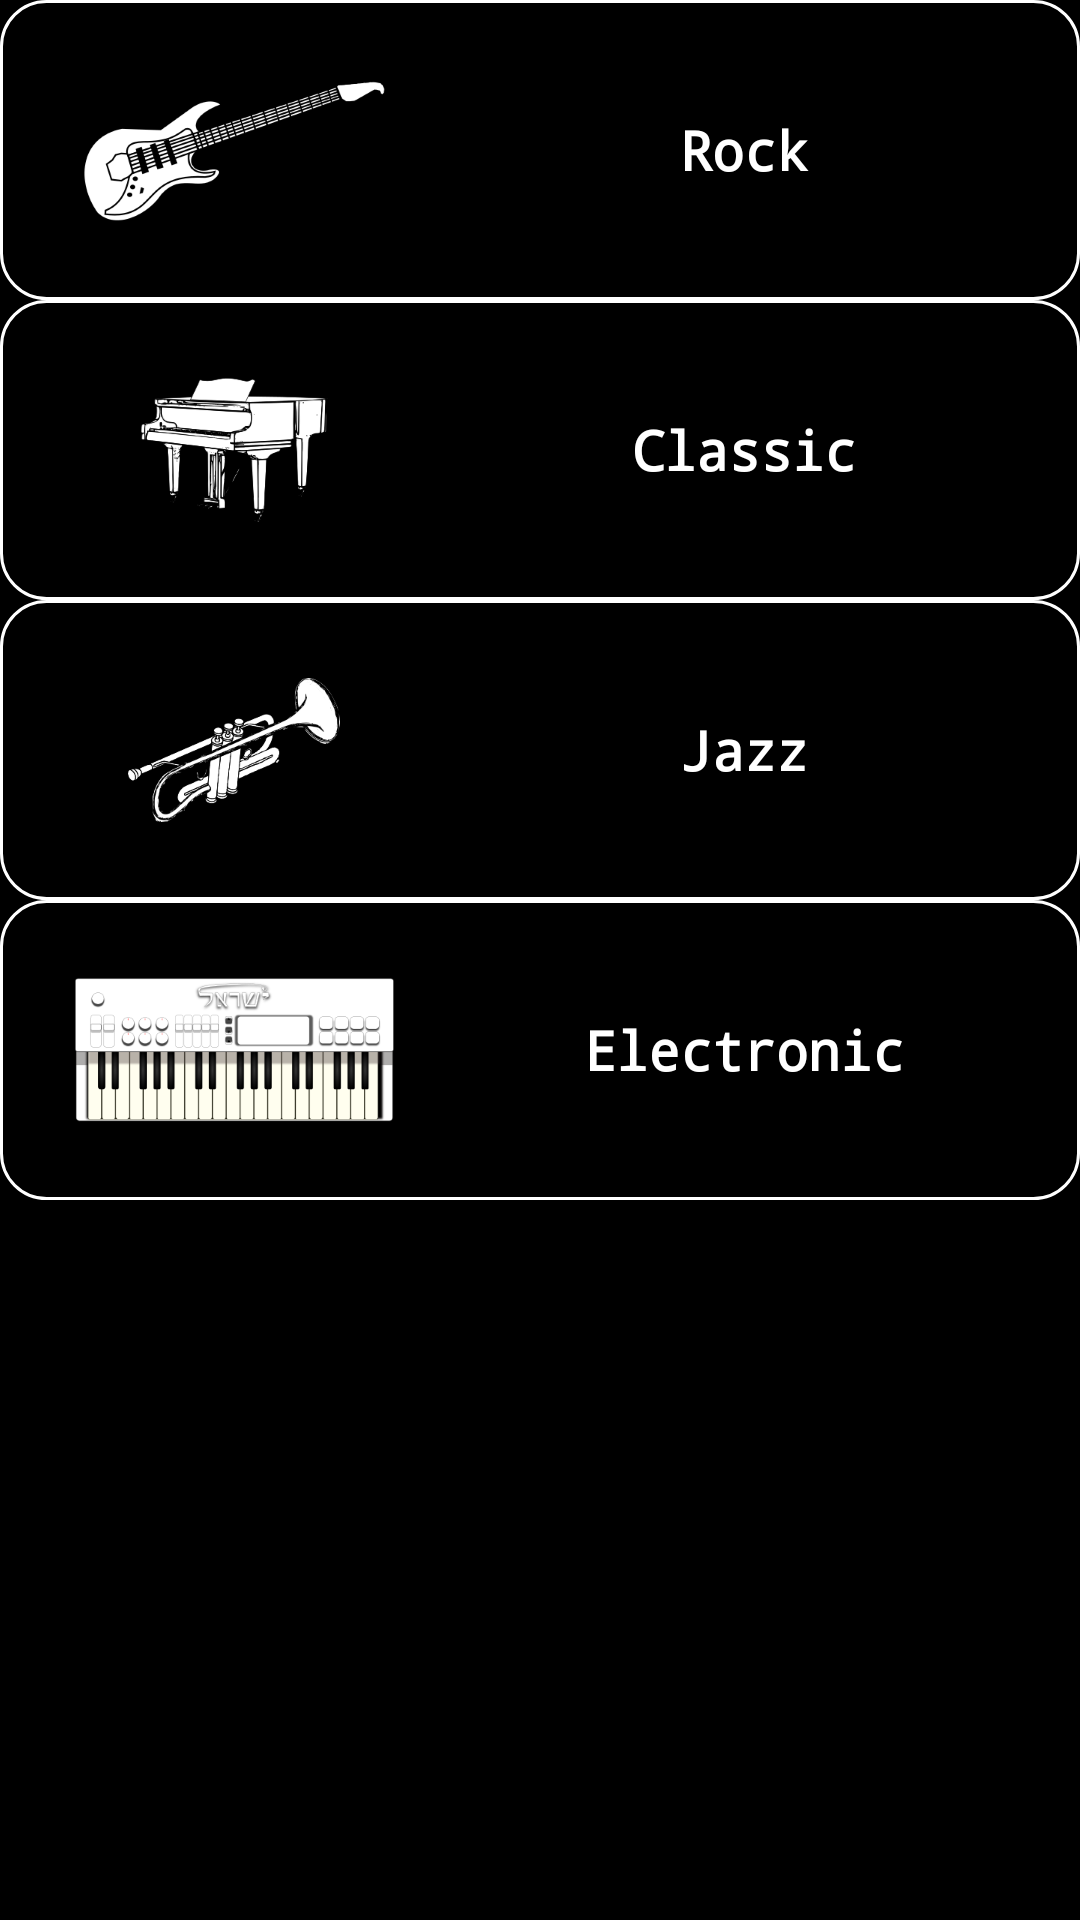

Write the Android layout XML for this screen, with the resource values it uses.
<!-- AndroidManifest.xml: application theme AppTheme -->
<!-- res/layout/activity_main.xml -->
<?xml version="1.0" encoding="utf-8"?>
<LinearLayout xmlns:android="http://schemas.android.com/apk/res/android"
    xmlns:tools="http://schemas.android.com/tools"
    android:layout_width="match_parent"
    android:layout_height="match_parent"
    android:background="@color/app_color"
    android:orientation="vertical"
    tools:context=".MainActivity">

    <LinearLayout
        style="@style/CategoryStyleLinearLayout"
        android:orientation="horizontal">

        <ImageView
            android:layout_width="0dp"
            android:layout_weight="2"
            android:layout_height="wrap_content"
            android:contentDescription="@string/rockImage"
            android:src="@mipmap/quitar" />

        <TextView
            android:layout_width="0dp"
            android:layout_weight="3"
            android:id="@+id/rock"
            style="@style/CategoryStyleTextView"
            android:text="@string/rockText" />

    </LinearLayout>

    <LinearLayout
        style="@style/CategoryStyleLinearLayout"
        android:orientation="horizontal">

        <ImageView
            android:layout_width="0dp"
            android:layout_weight="2"
            android:layout_height="wrap_content"
            android:contentDescription="@string/classicImage"
            android:src="@mipmap/piano" />

        <TextView
            android:layout_width="0dp"
            android:layout_weight="3"
            android:id="@+id/classic"
            style="@style/CategoryStyleTextView"
            android:text="@string/classicText" />
    </LinearLayout>

    <LinearLayout
        style="@style/CategoryStyleLinearLayout"
        android:orientation="horizontal">

        <ImageView
            android:layout_width="0dp"
            android:layout_weight="2"
            android:layout_height="wrap_content"
            android:contentDescription="@string/jazzImage"
            android:src="@mipmap/trumpet" />

        <TextView
            android:layout_width="0dp"
            android:layout_weight="3"
            android:id="@+id/jazz"
            style="@style/CategoryStyleTextView"
            android:text="@string/jazzText" />
    </LinearLayout>

    <LinearLayout
        style="@style/CategoryStyleLinearLayout"
        android:orientation="horizontal">

        <ImageView
            android:layout_width="0dp"
            android:layout_weight="2"
            android:layout_height="wrap_content"
            android:contentDescription="@string/electronicImage"
            android:src="@mipmap/synt" />

        <TextView
            android:layout_width="0dp"
            android:layout_weight="3"
            android:id="@+id/electronic"
            style="@style/CategoryStyleTextView"
            android:text="@string/electronicText" />
    </LinearLayout>

</LinearLayout>
<!-- resources referenced by this layout -->
<resources>
  <color name="app_color">#000000</color>
  <!-- mipmap piano: png bitmap (mipmap-hdpi, 7529 bytes) -->
  <!-- mipmap quitar: png bitmap (mipmap-hdpi, 6681 bytes) -->
  <!-- mipmap synt: png bitmap (mipmap-hdpi, 7348 bytes) -->
  <!-- mipmap trumpet: png bitmap (mipmap-hdpi, 7012 bytes) -->
  <string name="classicImage">piano</string>
  <string name="classicText">Classic</string>
  <string name="electronicImage">synthesizer</string>
  <string name="electronicText">Electronic</string>
  <string name="jazzImage">trumpet</string>
  <string name="jazzText">Jazz</string>
  <string name="rockImage">guitar</string>
  <string name="rockText">Rock</string>
  <style name="CategoryStyleLinearLayout">
          <item name="android:layout_width">match_parent</item>
          <item name="android:layout_height">@dimen/list_item_height</item>
          <item name="android:gravity">center</item>
          <item name="android:background">@drawable/borders</item>
          <item name="android:paddingRight">@dimen/activity_padding_right</item>
          <item name="android:paddingLeft">@dimen/activity_padding_left</item>
          <item name="android:paddingTop">@dimen/activity_padding_top</item>
          <item name="android:paddingBottom">@dimen/activity_padding_bottom</item>
          <item name="android:textColor">@android:color/white</item>
          <item name="android:textStyle">bold</item>
          <item name="android:fontFamily">monospace</item>
          <item name="android:textAppearance">?android:textAppearanceMedium</item>
      </style>
  <style name="CategoryStyleTextView">
          <item name="android:layout_width">match_parent</item>
          <item name="android:layout_height">match_parent</item>
          <item name="android:gravity">center</item>
          <item name="android:orientation">vertical</item>
          <item name="android:paddingRight">@dimen/activity_padding_right</item>
          <item name="android:paddingLeft">@dimen/activity_padding_left</item>
          <item name="android:paddingTop">@dimen/activity_padding_top</item>
          <item name="android:paddingBottom">@dimen/activity_padding_bottom</item>
          <item name="android:textColor">@android:color/white</item>
          <item name="android:textStyle">bold</item>
          <item name="android:fontFamily">monospace</item>
          <item name="android:textAppearance">?android:textAppearanceMedium</item>
      </style>
  <style name="AppTheme" parent="Theme.AppCompat.Light.DarkActionBar">
          
          <item name="colorPrimary">@color/colorPrimary</item>
          <item name="colorPrimaryDark">@color/colorPrimaryDark</item>
          <item name="colorAccent">@color/colorAccent</item>
      </style>
  <dimen name="list_item_height">100dp</dimen>
  <!-- drawable borders (drawable) -->
  <?xml version="1.0" encoding="utf-8"?>
  <shape xmlns:android="http://schemas.android.com/apk/res/android"
      android:shape="rectangle" >
  
      
      <solid
          android:color="@color/app_color" >
      </solid>
  
      
      <stroke
          android:width="1dp"
          android:color="@color/border_color" >
      </stroke>
  
      
      <corners
          android:radius="15dp"   >
      </corners>
  
  </shape>
  <dimen name="activity_padding_right">10dp</dimen>
  <dimen name="activity_padding_left">10dp</dimen>
  <dimen name="activity_padding_top">2dp</dimen>
  <dimen name="activity_padding_bottom">2dp</dimen>
  <color name="colorPrimary">#3F51B5</color>
  <color name="colorPrimaryDark">#303F9F</color>
  <color name="colorAccent">#FF4081</color>
  <color name="border_color">#ffffff</color>
</resources>
